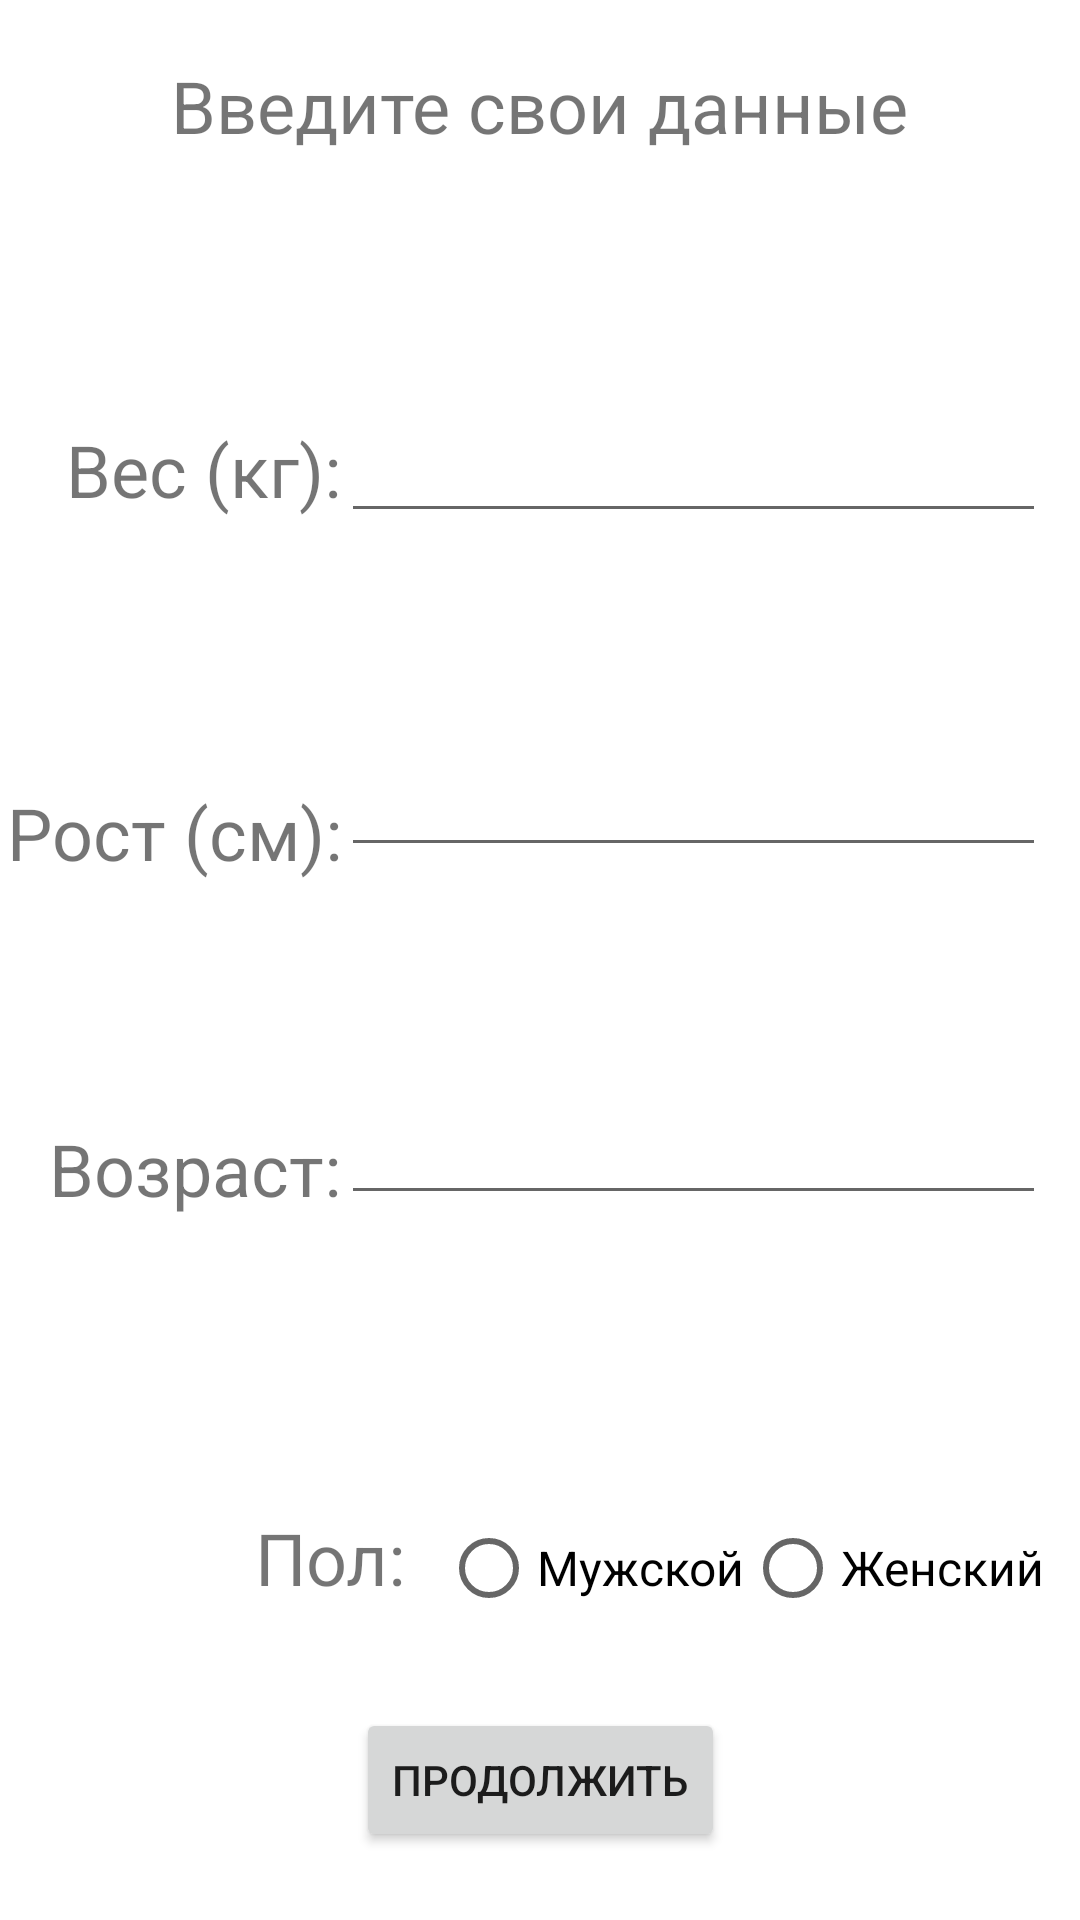

Produce the Android XML layout that renders to this screen, including the resource entries it uses.
<!-- AndroidManifest.xml: application theme Theme.MostImportant -->
<!-- res/layout/activity_input_data.xml -->
<?xml version="1.0" encoding="utf-8"?>
<androidx.constraintlayout.widget.ConstraintLayout xmlns:android="http://schemas.android.com/apk/res/android"
    xmlns:app="http://schemas.android.com/apk/res-auto"
    xmlns:tools="http://schemas.android.com/tools"
    android:layout_width="match_parent"
    android:layout_height="match_parent"
    tools:context=".MainActivity">

    <TextView
        android:id="@+id/textView2"
        android:layout_width="wrap_content"
        android:layout_height="wrap_content"
        android:gravity="center|right"
        android:text="Вес (кг):"
        android:textSize="24sp"
        app:layout_constraintBottom_toBottomOf="parent"
        app:layout_constraintEnd_toStartOf="@+id/editText3"
        app:layout_constraintHorizontal_bias="1.0"
        app:layout_constraintStart_toStartOf="parent"
        app:layout_constraintTop_toTopOf="parent"
        app:layout_constraintVertical_bias="0.231" />

    <EditText
        android:id="@+id/editText3"
        android:layout_width="235dp"
        android:layout_height="wrap_content"
        android:ems="10"
        android:inputType="numberDecimal"
        android:textSize="20sp"
        app:layout_constraintBottom_toBottomOf="parent"
        app:layout_constraintEnd_toEndOf="parent"
        app:layout_constraintHorizontal_bias="0.909"
        app:layout_constraintStart_toStartOf="parent"
        app:layout_constraintTop_toTopOf="parent"
        app:layout_constraintVertical_bias="0.224" />

    <EditText
        android:id="@+id/editText4"
        android:layout_width="235dp"
        android:layout_height="wrap_content"
        android:ems="10"
        android:inputType="numberDecimal"
        android:textSize="20sp"
        app:layout_constraintBottom_toBottomOf="parent"
        app:layout_constraintEnd_toEndOf="parent"
        app:layout_constraintHorizontal_bias="0.909"
        app:layout_constraintStart_toStartOf="parent"
        app:layout_constraintTop_toBottomOf="@+id/editText3"
        app:layout_constraintVertical_bias="0.161" />

    <TextView
        android:id="@+id/textView4"
        android:layout_width="wrap_content"
        android:layout_height="wrap_content"
        android:gravity="center|right"
        android:text="Рост (см):"
        android:textSize="24sp"
        app:layout_constraintBottom_toBottomOf="parent"
        app:layout_constraintEnd_toStartOf="@+id/editText4"
        app:layout_constraintHorizontal_bias="1.0"
        app:layout_constraintStart_toStartOf="parent"
        app:layout_constraintTop_toBottomOf="@+id/textView2"
        app:layout_constraintVertical_bias="0.204" />

    <EditText
        android:id="@+id/editText5"
        android:layout_width="235dp"
        android:layout_height="wrap_content"
        android:ems="10"
        android:inputType="number"
        android:textSize="20sp"
        app:layout_constraintBottom_toBottomOf="parent"
        app:layout_constraintEnd_toEndOf="parent"
        app:layout_constraintHorizontal_bias="0.909"
        app:layout_constraintStart_toStartOf="parent"
        app:layout_constraintTop_toBottomOf="@+id/editText4"
        app:layout_constraintVertical_bias="0.235" />

    <TextView
        android:id="@+id/textView5"
        android:layout_width="wrap_content"
        android:layout_height="wrap_content"
        android:gravity="center|right"
        android:text="Возраст:"
        android:textSize="24sp"
        app:layout_constraintBottom_toBottomOf="parent"
        app:layout_constraintEnd_toStartOf="@+id/editText5"
        app:layout_constraintHorizontal_bias="1.0"
        app:layout_constraintStart_toStartOf="parent"
        app:layout_constraintTop_toBottomOf="@+id/textView4"
        app:layout_constraintVertical_bias="0.254" />

    <TextView
        android:id="@+id/textView6"
        android:layout_width="270dp"
        android:layout_height="43dp"
        android:gravity="center"
        android:text="Введите свои данные"
        android:textSize="24sp"
        app:layout_constraintBottom_toBottomOf="parent"
        app:layout_constraintEnd_toEndOf="parent"
        app:layout_constraintHorizontal_bias="0.496"
        app:layout_constraintStart_toStartOf="parent"
        app:layout_constraintTop_toTopOf="parent"
        app:layout_constraintVertical_bias="0.023" />

    <TextView
        android:id="@+id/textView7"
        android:layout_width="87dp"
        android:layout_height="36dp"
        android:layout_marginStart="48dp"
        android:gravity="center|right"
        android:text="Пол:"
        android:textSize="24sp"
        app:layout_constraintBottom_toBottomOf="parent"
        app:layout_constraintStart_toStartOf="parent"
        app:layout_constraintTop_toBottomOf="@+id/textView5"
        app:layout_constraintVertical_bias="0.483" />

    <RadioGroup
        android:id="@+id/radioGroup"
        android:layout_width="wrap_content"
        android:layout_height="wrap_content"
        android:orientation="horizontal"
        app:layout_constraintBottom_toBottomOf="parent"
        app:layout_constraintEnd_toEndOf="parent"
        app:layout_constraintStart_toEndOf="@+id/textView7"
        app:layout_constraintTop_toBottomOf="@+id/editText5">

        <RadioButton
            android:id="@+id/radioButton"
            android:layout_width="wrap_content"
            android:layout_height="wrap_content"
            android:text="Мужской"
            android:textSize="16sp" />

        <RadioButton
            android:id="@+id/radioButton2"
            android:layout_width="match_parent"
            android:layout_height="wrap_content"
            android:text="Женский"
            android:textSize="16sp" />
    </RadioGroup>

    <Button
        android:id="@+id/button"
        android:layout_width="wrap_content"
        android:layout_height="wrap_content"
        android:text="Продолжить"
        app:layout_constraintBottom_toBottomOf="parent"
        app:layout_constraintEnd_toEndOf="parent"
        app:layout_constraintStart_toStartOf="parent"
        app:layout_constraintTop_toBottomOf="@+id/radioGroup" />

</androidx.constraintlayout.widget.ConstraintLayout>
<!-- resources referenced by this layout -->
<resources>
  <style name="Theme.MostImportant" parent="Theme.MaterialComponents.DayNight.DarkActionBar">
          
          <item name="colorPrimary">@color/main</item>
          <item name="colorPrimaryVariant">@color/sec</item>
          <item name="colorOnPrimary">@color/white</item>
          
          <item name="colorSecondary">@color/main</item>
          <item name="colorSecondaryVariant">@color/main</item>
          <item name="colorOnSecondary">@color/black</item>
          
          <item name="android:statusBarColor" tools:targetApi="l">?attr/colorPrimaryVariant</item>
          
      </style>
  <color name="main">#73D502</color>
  <color name="sec">#3E7500</color>
  <color name="white">#FFFFFFFF</color>
  <color name="black">#FF000000</color>
</resources>
